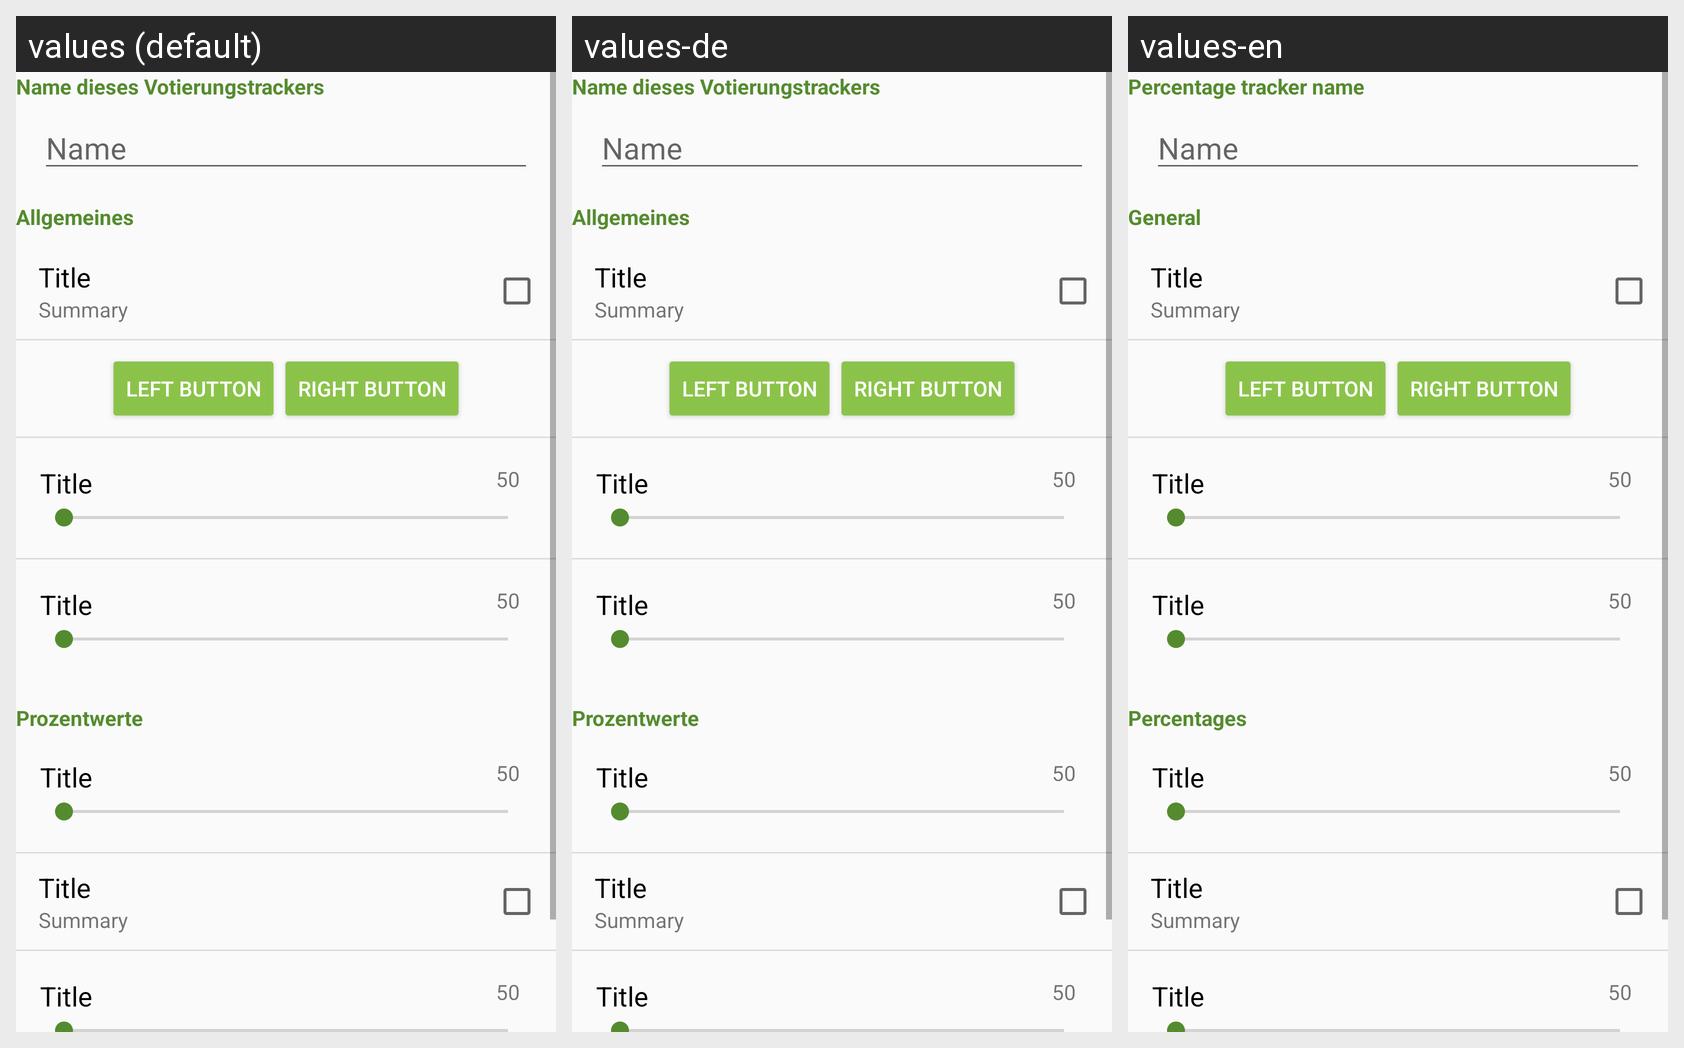

The Android screen above is rendered under several locales of the same app. Produce the string resources it draws, with the default and per-locale values.
Android screen res/layout/creation_percentage_tracker_fragment.xml rendered under 3 locales, left to right: values (default), values-de, values-en. Device: Nexus 5 (rendered at 1080×1920; each locale shown at half size, 540×960, under a caption strip naming it); theme CustomAppTheme.
Strings drawn on this screen, with the default value and each locale's value (text and hints the layout hard-codes, and strings that could not be matched under every locale, appear in the picture but are not listed):

percentage_creator_name_header
  values: Name dieses Votierungstrackers
  values-de: Name dieses Votierungstrackers
  values-en: Percentage tracker name

name
  values: Name
  values-de: Name
  values-en: Name

percentage_creator_header_general
  values: Allgemeines
  values-de: Allgemeines
  values-en: General

percentage_creator_header_percentages
  values: Prozentwerte
  values-de: Prozentwerte
  values-en: Percentages
